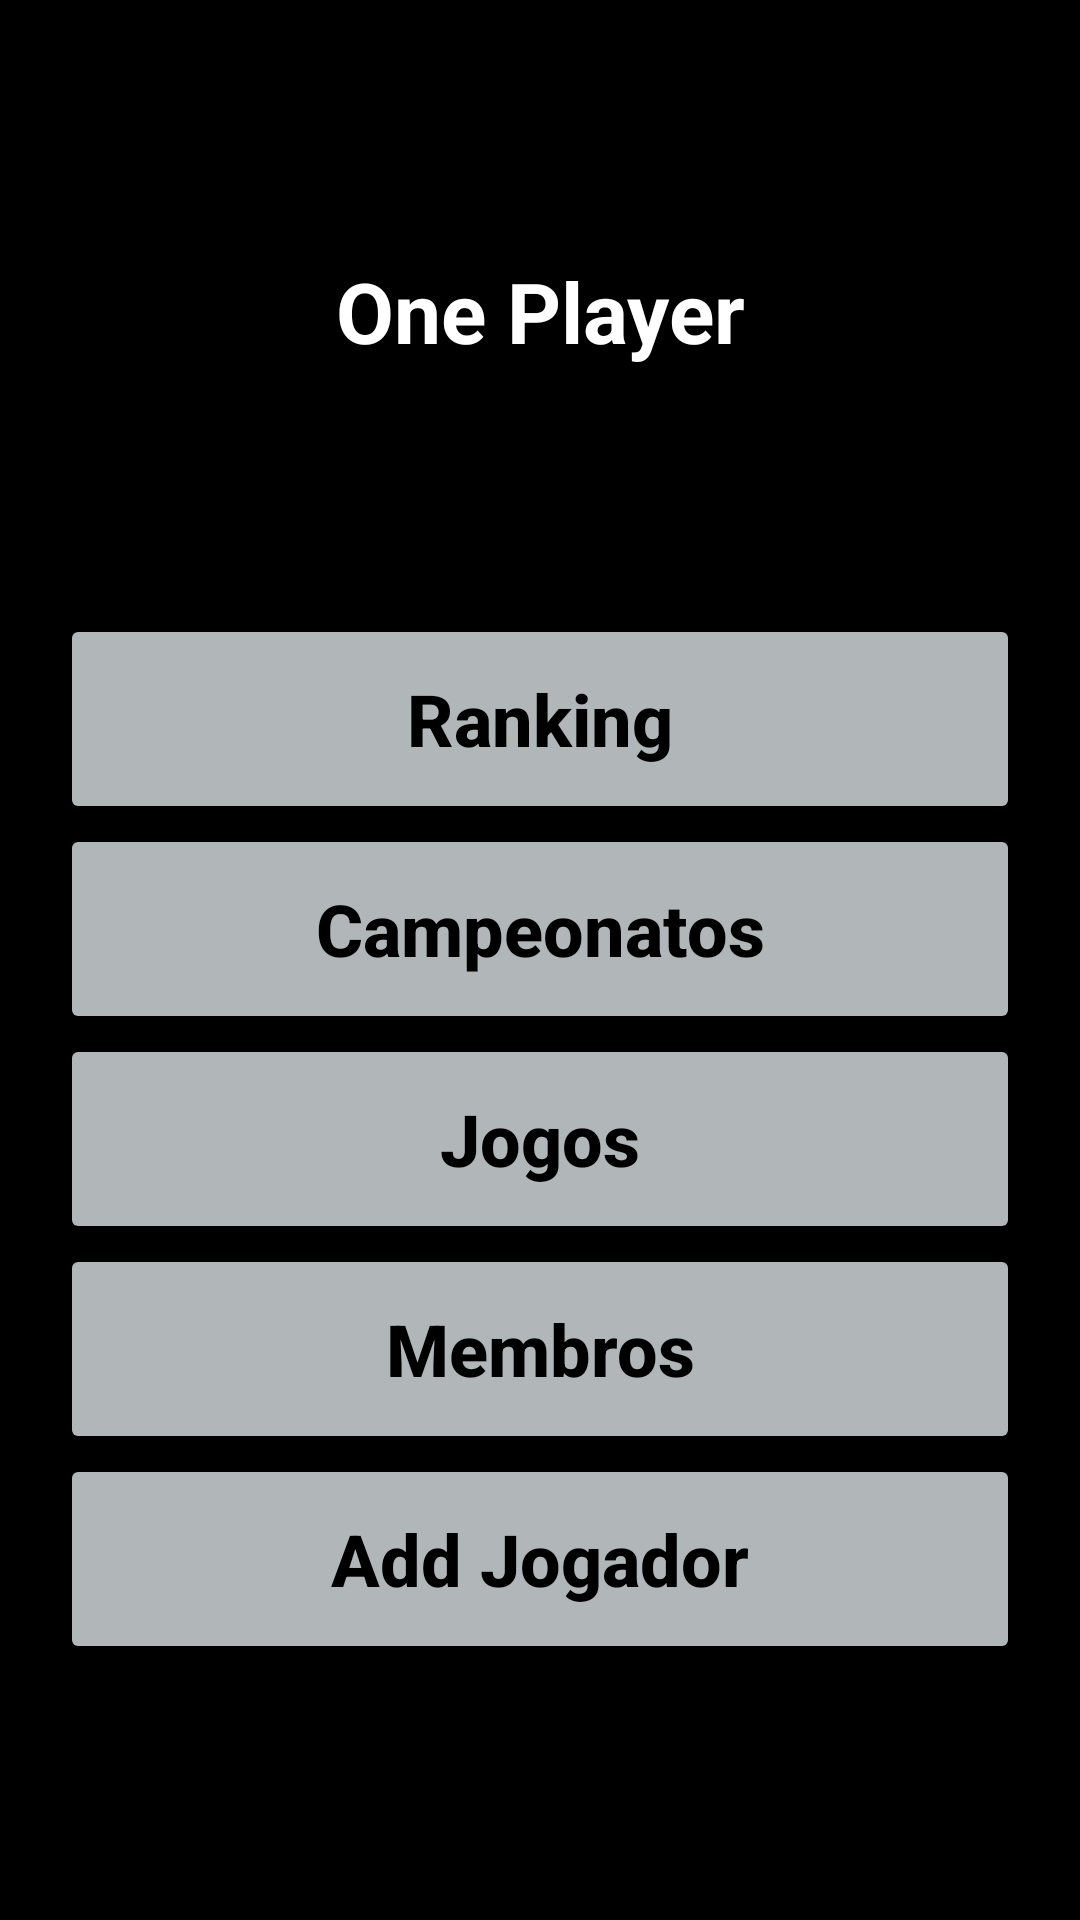

Here is an Android app screen rendered from its layout file. Give the layout XML and the strings, colors and styles it references.
<!-- AndroidManifest.xml: application theme Theme.OnePlayer -->
<!-- res/layout/activity_main.xml -->
<?xml version="1.0" encoding="utf-8"?>
<androidx.constraintlayout.widget.ConstraintLayout xmlns:android="http://schemas.android.com/apk/res/android"
    xmlns:app="http://schemas.android.com/apk/res-auto"
    xmlns:tools="http://schemas.android.com/tools"
    android:layout_width="match_parent"
    android:layout_height="match_parent"
    tools:context=".Front.Main_Liga">


    <LinearLayout
        android:layout_width="match_parent"
        android:layout_height="match_parent"
        android:background="@color/black"
        android:gravity="center"
        android:orientation="vertical"
        app:layout_constraintBottom_toBottomOf="parent"
        app:layout_constraintEnd_toEndOf="parent"
        app:layout_constraintStart_toStartOf="parent"
        app:layout_constraintTop_toTopOf="parent">
        <TextView
            android:layout_width="match_parent"
            android:layout_height="wrap_content"
            android:layout_marginBottom="35dp"
            android:gravity="center"
            android:textColor="@color/white"
            android:textSize="28sp"
            android:textStyle="bold"
            android:text="@string/app_name"/>
        <TextView
            android:id="@+id/textAviso1"
            android:layout_width="match_parent"
            android:layout_height="wrap_content"
            android:layout_marginBottom="15dp"
            android:gravity="center"
            android:textColor="@color/white"
            android:textSize="24sp"
            android:textStyle="bold" />
        <Button
            android:id="@+id/ranking"
            android:layout_width="match_parent"
            android:layout_height="70dp"
            android:layout_marginHorizontal="20dp"
            android:backgroundTint="@color/verde_claro"
            android:text="Ranking"
            android:textAllCaps="false"
            android:textColor="@color/black"
            android:textSize="24sp"
            android:textStyle="bold" />

        <Button
            android:id="@+id/campeonato"
            android:layout_width="match_parent"
            android:layout_height="70dp"
            android:layout_marginHorizontal="20dp"
            android:backgroundTint="@color/verde_claro"
            android:text="Campeonatos"
            android:textAllCaps="false"
            android:textColor="@color/black"
            android:textSize="24sp"
            android:textStyle="bold" />

        <Button
            android:id="@+id/jogos"
            android:layout_width="match_parent"
            android:layout_height="70dp"
            android:layout_marginHorizontal="20dp"
            android:backgroundTint="@color/verde_claro"
            android:text="Jogos"
            android:textAllCaps="false"
            android:textColor="@color/black"
            android:textSize="24sp"
            android:textStyle="bold" />

        <Button
            android:id="@+id/membros"
            android:layout_width="match_parent"
            android:layout_height="70dp"
            android:layout_marginHorizontal="20dp"
            android:backgroundTint="@color/verde_claro"
            android:text="Membros"
            android:textAllCaps="false"
            android:textColor="@color/black"
            android:textSize="24sp"
            android:textStyle="bold" />

        <Button
            android:id="@+id/add_jogador"
            android:layout_width="match_parent"
            android:layout_height="70dp"
            android:layout_marginHorizontal="20dp"
            android:backgroundTint="@color/verde_claro"
            android:text="Add Jogador"
            android:textAllCaps="false"
            android:textColor="@color/black"
            android:textSize="24sp"
            android:textStyle="bold" />
    </LinearLayout>
</androidx.constraintlayout.widget.ConstraintLayout>
<!-- resources referenced by this layout -->
<resources>
  <color name="black">#FF000000</color>
  <color name="verde_claro">#B1B7B9</color>
  <color name="white">#FFFFFFFF</color>
  <string name="app_name">One Player</string>
  <style name="Theme.OnePlayer" parent="Theme.MaterialComponents.DayNight.DarkActionBar">
          
          <item name="colorPrimary">@color/purple_500</item>
          <item name="colorPrimaryVariant">@color/purple_700</item>
          <item name="colorOnPrimary">@color/white</item>
          
          <item name="colorSecondary">@color/teal_200</item>
          <item name="colorSecondaryVariant">@color/teal_700</item>
          <item name="colorOnSecondary">@color/black</item>
          
          <item name="android:statusBarColor" tools:targetApi="l">?attr/colorPrimaryVariant</item>
          
      </style>
  <color name="purple_500">#FF6200EE</color>
  <color name="purple_700">#FF3700B3</color>
  <color name="teal_200">#FF03DAC5</color>
  <color name="teal_700">#FF018786</color>
</resources>
